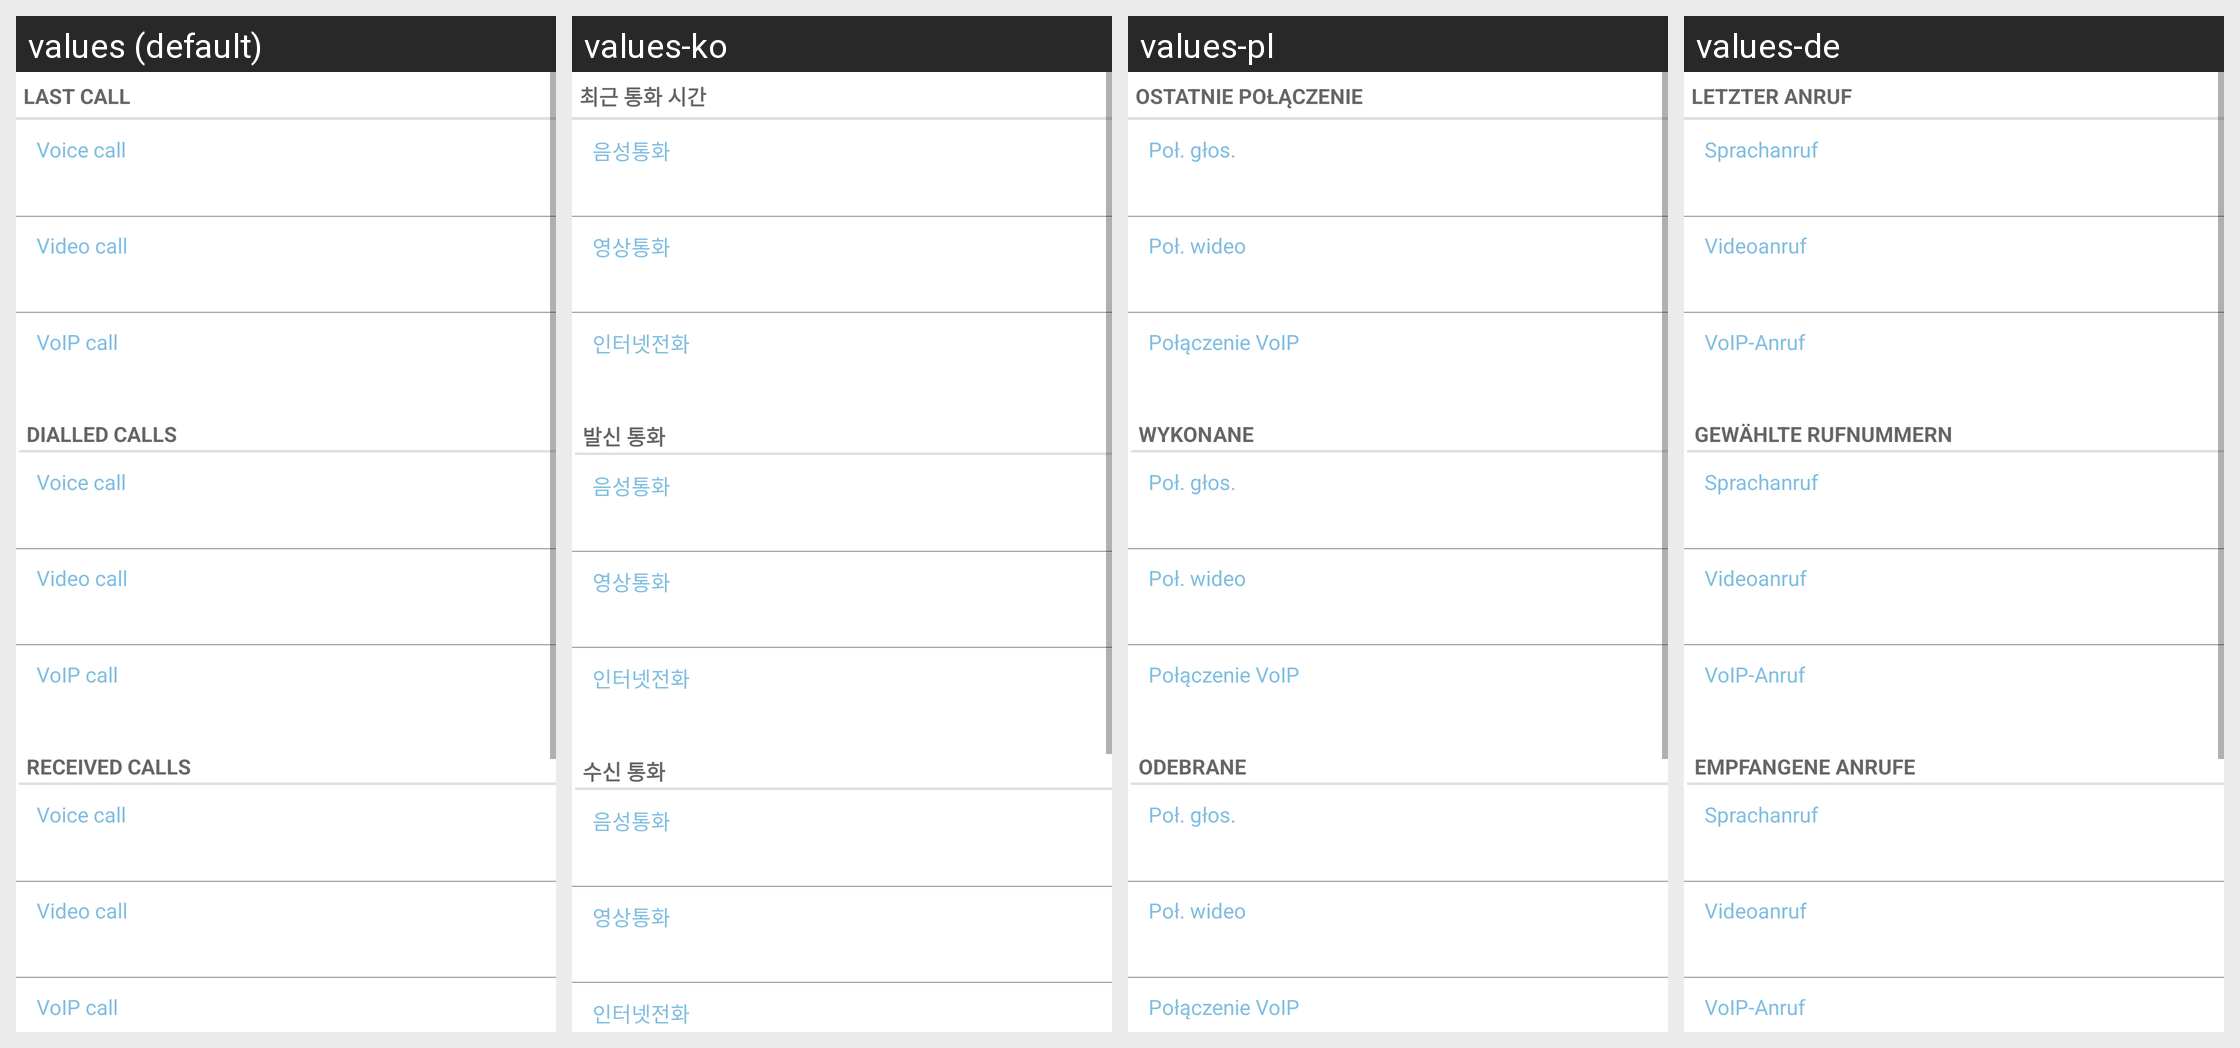

Here is an Android app screen in its default locale and in the app's own translations. Write out the translated-string differences for the strings that appear on this screen.
Android screen res/layout/call_log_duration.xml rendered under 4 locales, left to right: values (default), values-ko, values-pl, values-de. Device: Nexus 5 (rendered at 1080×1920; each locale shown at half size, 540×960, under a caption strip naming it); theme Theme.MaterialComponents.DayNight.NoActionBar.
Other locales in the repository, not shown: values-bg, values-cs, values-da, values-el, values-en-rUS, values-es, values-es-rES, values-es-rUS, values-et, values-fi, values-fr, values-ga, values-hr, values-hu, values-is, values-it, values-kk, values-lt, values-lv, values-mk, values-nb, values-nl, values-pt, values-pt-rBR, values-pt-rPT, values-ro, values-ru, values-sk, values-sl, values-sr, values-sv, values-tr, values-uk, values-uz.
Strings drawn on this screen, with the default value and each locale's value (text and hints the layout hard-codes, and strings that could not be matched under every locale, appear in the picture but are not listed):

last_call
  values: Last call
  values-ko: 최근 통화 시간
  values-pl: Ostatnie połączenie
  values-de: Letzter Anruf

voice_call
  values: Voice call
  values-ko: 음성통화
  values-pl: Poł. głos.
  values-de: Sprachanruf

video_call
  values: Video call
  values-ko: 영상통화
  values-pl: Poł. wideo
  values-de: Videoanruf

voip_call
  values: VoIP call
  values-ko: 인터넷전화
  values-pl: Połączenie VoIP
  values-de: VoIP-Anruf

viewby_dialledcalls
  values: Dialled calls
  values-ko: 발신 통화
  values-pl: Wykonane
  values-de: Gewählte Rufnummern

viewby_receivedcalls
  values: Received calls
  values-ko: 수신 통화
  values-pl: Odebrane
  values-de: Empfangene Anrufe
